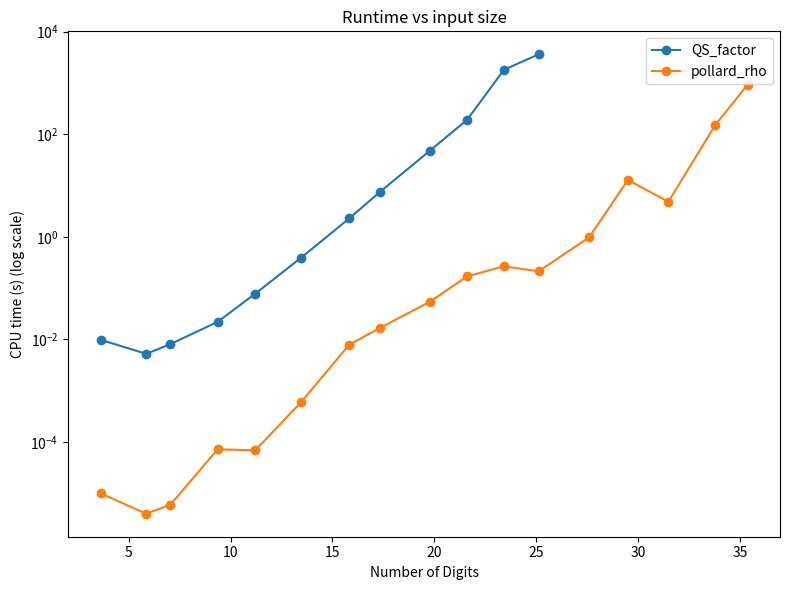

This figure's Python source:
import pandas as pd
import math
from matplotlib import pyplot as plt

data = """pollard_rho , 1e-05 , 4187
pollard_rho , 4e-06 , 739591
pollard_rho , 6e-06 , 11115289
pollard_rho , 7.2e-05 , 2327711059
pollard_rho , 6.9e-05 , 163602852613
pollard_rho , 0.000606 , 29701710176917
pollard_rho , 0.00786 , 6635466723344743
pollard_rho , 0.016611 , 205099888707518089
pollard_rho , 0.054596 , 62069657128430958631
pollard_rho , 0.169831 , 4073785567840969783807
pollard_rho , 0.266305 , 262057039170877491966281
pollard_rho , 0.212941 , 13139946109093875020707721
pollard_rho , 0.98041 , 3988357603469632857267605887
pollard_rho , 12.85561 , 316223818433693872338471512641
pollard_rho , 4.834053 , 30648897877627229430940290046153
pollard_rho , 152.202171 , 6203233481877206901609616193900549
pollard_rho , 926.147674 , 238632616642889836804093238314530001
QS_factor , 0.009853 , 4187
QS_factor , 0.005238 , 739591
QS_factor , 0.008106 , 11115289
QS_factor , 0.022024 , 2327711059
QS_factor , 0.078055 , 163602852613
QS_factor , 0.394955 , 29701710176917
QS_factor , 2.280267 , 6635466723344743
QS_factor , 7.400351 , 205099888707518089
QS_factor , 48.212217 , 62069657128430958631
QS_factor , 191.242869 , 4073785567840969783807
QS_factor , 1805.743942 , 262057039170877491966281
QS_factor , 3621.788578 , 13139946109093875020707721
"""

rows = [ [c.strip() for c in line.split(",")] for line in data.strip().splitlines() ]
df = pd.DataFrame(rows, columns=["algorithm","time","N"])

df["time"] = df["time"].astype(float)
# index per algorithm sequence order
df["index"] = df.groupby("algorithm").cumcount()

df["time"] = df["time"].astype(float)
df["N"] = df["N"].apply(int)  # keep as python int
df["log10N"] = df["N"].apply(lambda x: math.log10(x))

plt.figure(figsize=(8,6))
for alg, grp in df.groupby("algorithm"):
    grp_sorted = grp.sort_values("log10N")
    plt.plot(grp_sorted["log10N"], grp_sorted["time"], marker="o", label=alg)

plt.yscale("log")
plt.xlabel("Number of Digits")
plt.ylabel("CPU time (s) (log scale)")
plt.title("Runtime vs input size")
plt.legend()
plt.tight_layout()
plt.show()